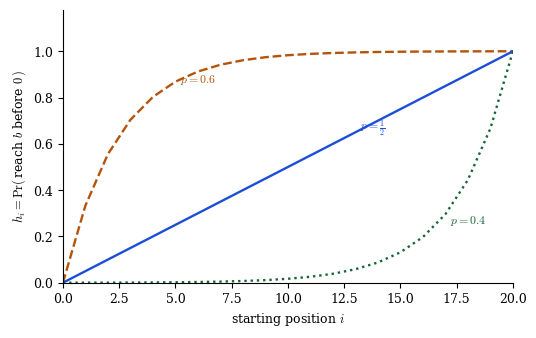

Python code for this plot: (Note: this script raises an exception after producing the figure.)
#!/usr/bin/env python3
"""Gambler's ruin hitting probabilities, exact formula eq:ruinprob.

h_i = probability the walk reaches b before 0, started at i:
    h_i = ((q/p)^i - 1) / ((q/p)^b - 1)   for p != q,
    h_i = i/b                              for p = q.
Shown for p = 0.4, 0.5, 0.6 with b = 20.

Output: ../figures/ruin_prob.pdf
"""
import numpy as np
import matplotlib
matplotlib.use("pdf")
import matplotlib.pyplot as plt

plt.rcParams.update({
    "font.family": "serif",
    "mathtext.fontset": "cm",
    "font.size": 9,
    "axes.linewidth": 0.8,
    "xtick.direction": "out",
    "ytick.direction": "out",
    "pdf.fonttype": 42,
})

BLUE, GREEN, ORANGE = "#1d4ed8", "#166534", "#b45309"

b = 20
i = np.arange(0, b + 1)

fig, ax = plt.subplots(figsize=(5.4, 3.4))

cases = [
    (0.6, ORANGE, "--", 4, "$p=0.6$"),
    (0.5, BLUE, "-", 12, "$p=\\frac{1}{2}$"),
    (0.4, GREEN, ":", 16, "$p=0.4$"),
]
for p, col, style, ilab, lab in cases:
    q = 1.0 - p
    if p == 0.5:
        h = i / b
    else:
        ratio = q / p
        h = (ratio ** i - 1) / (ratio ** b - 1)
    ax.plot(i, h, style, color=col, lw=1.7)
    ax.annotate(lab, xy=(ilab, h[ilab]),
                xytext=(ilab + 1.2, h[ilab] + 0.06),
                color=col, fontsize=8.5)

ax.set_xlabel("starting position $i$")
ax.set_ylabel("$h_i = \\Pr(\\,$reach $b$ before $0\\,)$")
ax.set_xlim(0, b)
ax.set_ylim(0, 1.18)
ax.spines[["top", "right"]].set_visible(False)
fig.tight_layout()
fig.savefig(__file__.rsplit("/", 1)[0] + "/../figures/ruin_prob.pdf")
print("wrote ruin_prob.pdf")
